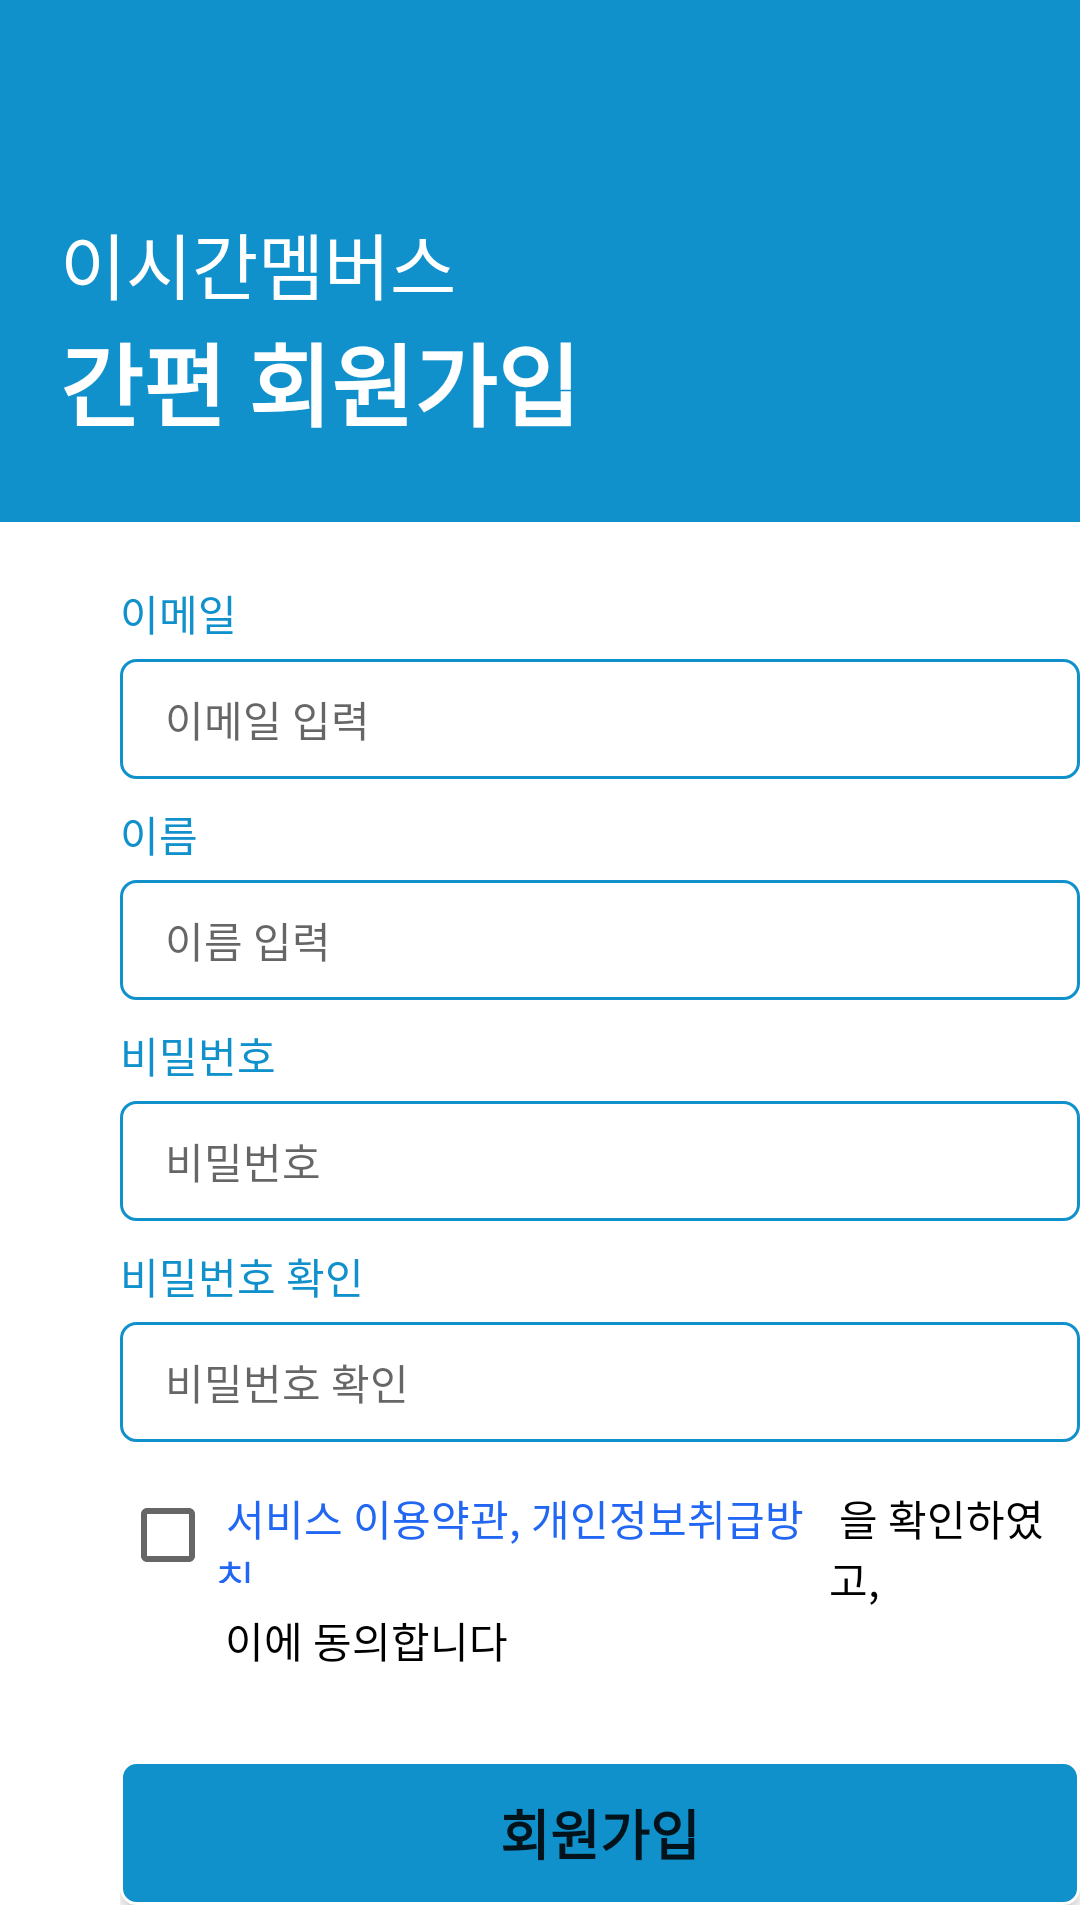

The Android layout XML behind this screen, and the referenced resources:
<!-- AndroidManifest.xml: application theme Theme.EasySi -->
<!-- res/layout/activity_register.xml -->
<?xml version="1.0" encoding="utf-8"?>
<LinearLayout xmlns:android="http://schemas.android.com/apk/res/android"
    xmlns:app="http://schemas.android.com/apk/res-auto"
    xmlns:tools="http://schemas.android.com/tools"
    android:layout_width="match_parent"
    android:layout_height="match_parent"
    android:background="#FFFFFF"
    android:orientation="vertical"
    tools:context=".RegisterActivity">

    <LinearLayout
        android:layout_width="match_parent"
        android:layout_height="174dp"
        android:background="#1091CC"
        android:orientation="vertical">

        <LinearLayout
            android:layout_width="wrap_content"
            android:layout_height="wrap_content"
            android:layout_marginLeft="20dp"
            android:layout_marginTop="70dp"
            android:orientation="vertical">

            <TextView
                android:id="@+id/textView2"
                android:layout_width="match_parent"
                android:layout_height="wrap_content"
                android:text="이시간멤버스"
                android:textColor="#FFFFFF"
                android:textSize="24sp" />

            <TextView
                android:id="@+id/textView"
                android:layout_width="match_parent"
                android:layout_height="wrap_content"
                android:text="간편 회원가입"
                android:textColor="#FFFFFF"
                android:textSize="30sp"
                android:textStyle="bold" />

        </LinearLayout>
    </LinearLayout>

    <LinearLayout
        android:layout_width="wrap_content"
        android:layout_height="wrap_content"
        android:layout_marginStart="40dp"
        android:layout_marginLeft="40dp"
        android:layout_marginTop="20dp"
        android:orientation="vertical">

        <LinearLayout
            android:layout_width="wrap_content"
            android:layout_height="wrap_content"
            android:orientation="vertical">

            <TextView
                android:id="@+id/textView3"
                android:layout_width="wrap_content"
                android:layout_height="wrap_content"
                android:text="이메일"
                android:textColor="#1091CC"
                android:textSize="14sp" />

            <EditText
                android:id="@+id/et_r_email"
                android:layout_width="320dp"
                android:layout_height="40dp"
                android:layout_marginTop="5dp"
                android:background="@drawable/round_button_white"
                android:ems="10"
                android:freezesText="false"
                android:hint="이메일 입력"
                android:inputType="textEmailAddress"
                android:textSize="14sp"
                android:paddingLeft="15dp"/>
        </LinearLayout>

        <LinearLayout
            android:layout_width="wrap_content"
            android:layout_height="wrap_content"
            android:layout_marginTop="8dp"
            android:orientation="vertical">

            <TextView
                android:id="@+id/textView5"
                android:layout_width="wrap_content"
                android:layout_height="wrap_content"
                android:text="이름"
                android:textColor="#1091CC"
                android:textSize="14sp" />

            <EditText
                android:id="@+id/et_r_name"
                android:layout_width="320dp"
                android:layout_height="40dp"
                android:layout_marginTop="5dp"
                android:background="@drawable/round_button_white"
                android:ems="10"
                android:hint="이름 입력"
                android:inputType="textPersonName"
                android:paddingLeft="15dp"
                android:textSize="14sp" />
        </LinearLayout>

        <LinearLayout
            android:layout_width="wrap_content"
            android:layout_height="wrap_content"
            android:layout_marginTop="8dp"
            android:orientation="vertical">

            <TextView
                android:id="@+id/textView4"
                android:layout_width="wrap_content"
                android:layout_height="wrap_content"
                android:text="비밀번호"
                android:textColor="#1091CC"
                android:textSize="14sp" />

            <EditText
                android:id="@+id/et_r_passwd"
                android:layout_width="320dp"
                android:layout_height="40dp"
                android:layout_marginTop="5dp"
                android:background="@drawable/round_button_white"
                android:ems="10"
                android:hint="비밀번호"
                android:inputType="textPassword"
                android:textSize="14sp"
                android:paddingLeft="15dp"/>
        </LinearLayout>

        <LinearLayout
            android:layout_width="wrap_content"
            android:layout_height="wrap_content"
            android:layout_marginTop="8dp"
            android:orientation="vertical">

            <TextView
                android:id="@+id/textView6"
                android:layout_width="wrap_content"
                android:layout_height="wrap_content"
                android:text="비밀번호 확인"
                android:textColor="#1091CC"
                android:textSize="14sp" />

            <EditText
                android:id="@+id/et_r_repasswd"
                android:layout_width="320dp"
                android:layout_height="40dp"
                android:layout_marginTop="5dp"
                android:background="@drawable/round_button_white"
                android:ems="10"
                android:hint="비밀번호 확인"
                android:inputType="textPassword"
                android:textSize="14sp"
                android:paddingLeft="15dp"/>
        </LinearLayout>

        <LinearLayout
            android:layout_width="wrap_content"
            android:layout_height="match_parent"
            android:layout_marginTop="15dp"
            android:orientation="horizontal">

            <CheckBox
                android:id="@+id/checkBox"
                android:layout_width="wrap_content"
                android:layout_height="32dp"
                android:layout_weight="1"
                android:text=" 서비스 이용약관, 개인정보취급방침"
                android:textColor="#2167F3" />

            <TextView
                android:id="@+id/textView8"
                android:layout_width="wrap_content"
                android:layout_height="wrap_content"
                android:layout_weight="1"
                android:text=" 을 확인하였고,"
                android:textColor="#000000" />

        </LinearLayout>

        <TextView
            android:id="@+id/textView10"
            android:layout_width="wrap_content"
            android:layout_height="wrap_content"
            android:layout_marginStart="35dp"
            android:layout_marginLeft="35dp"
            android:text="이에 동의합니다"
            android:textColor="#000000" />

        <Button
            android:id="@+id/btn_r_registe"
            android:layout_width="match_parent"
            android:layout_height="wrap_content"
            android:layout_marginTop="30dp"
            android:background="@drawable/round_button_skyblue"
            android:text="회원가입"
            android:textSize="18sp"
            android:textStyle="bold"
            app:backgroundTint="@color/cardview_shadow_end_color"
            app:backgroundTintMode="add" />

    </LinearLayout>

</LinearLayout>
<!-- resources referenced by this layout -->
<resources>
  <!-- drawable round_button_skyblue (drawable) -->
  <shape xmlns:android="http://schemas.android.com/apk/res/android" >
  
      <solid android:color="#1091CC" /> //배경색
  
      <stroke
          android:width="1dp"
          android:color="#FFFFFF" /> //선색
      <corners
          android:topLeftRadius="5dp"
          android:topRightRadius="5dp"
          android:bottomLeftRadius="5dp"
          android:bottomRightRadius="5dp"  /> // 선 휘는각도
  
      />
  
  </shape>
  <!-- drawable round_button_white (drawable) -->
  <shape xmlns:android="http://schemas.android.com/apk/res/android" >
  
      <solid android:color="#FFFFFF" /> //배경색
  
      <stroke
          android:width="1dp"
          android:color="#1091CC" /> //선색
      <corners
          android:topLeftRadius="5dp"
          android:topRightRadius="5dp"
          android:bottomLeftRadius="5dp"
          android:bottomRightRadius="5dp"  /> // 선 휘는각도
  
      />
  
  </shape>
  <style name="Theme.EasySi" parent="Theme.MaterialComponents.DayNight.DarkActionBar">
          
          <item name="colorPrimary">@color/purple_500</item>
          <item name="colorPrimaryVariant">@color/purple_700</item>
          <item name="colorOnPrimary">@color/white</item>
          
          <item name="colorSecondary">@color/teal_200</item>
          <item name="colorSecondaryVariant">@color/teal_700</item>
          <item name="colorOnSecondary">@color/black</item>
          
          <item name="android:statusBarColor" tools:targetApi="l">?attr/colorPrimaryVariant</item>
          <item name="windowActionBar">false</item>
          <item name="windowNoTitle">true</item>
          
      </style>
  <color name="purple_500">#FF6200EE</color>
  <color name="purple_700">#1091CC</color>
  <color name="white">#FFFFFFFF</color>
  <color name="teal_200">#FF03DAC5</color>
  <color name="teal_700">#FF018786</color>
  <color name="black">#FF000000</color>
</resources>
